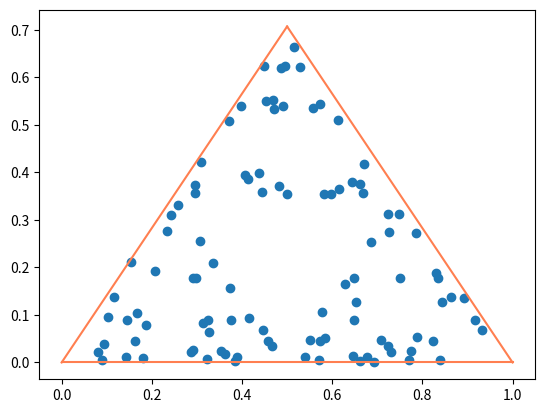

Write Python code to recreate this figure.
from math import sqrt
from random import *
import matplotlib.pyplot as plt
#Positions des 3 Dalton = triangle équilatéral
D1=(0,0)
D2=(1,0)
D3=(0.5,sqrt(2)/2)
#tableau intégrant les Dalton
D=[D1,D2,D3]
x,y=[],[]


#décrit un mouvement
def mouvement(depart, cible):
    return [(depart[0]+cible[0])/2,(depart[1]+cible[1])/2]
#inscrit une position dans le graphe
def ecrit(pos):
    global x,y
    x.append(pos[0])
    y.append(pos[1])
    return x,y
#trace un segment entre 2 points
def segment(point1,point2):
    x_values = [point1[0], point2[0]]
    y_values = [point1[1], point2[1]]
    plt.plot(x_values, y_values, c='coral')
#effectue le tirage aléatoire
def tirage(pos):
    global x,y
    dalton=randint(0,2)
    pos=mouvement(pos,D[dalton])
    x,y=ecrit(pos)
    return pos
#effectue tous les tirages aléatoires
def tirages(n):
    pos=[0.5,sqrt(2)/4]
    ecrit(pos)
    for i in range(n):
        pos=tirage(pos)
    return x,y

# trace le graphe après avoir demandé les calculs
segment(D1,D2)
segment(D1,D3)
segment(D3,D2)
x,y=tirages(100)
plt.scatter(x,y)
plt.show()




